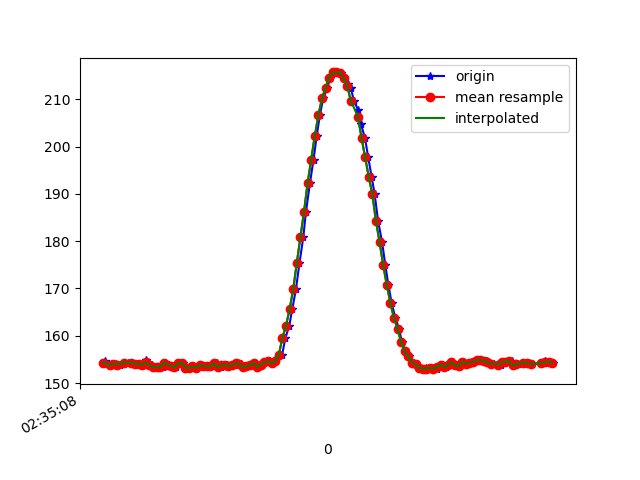

The data file committed next to this chart (first rows):
1617849308873, 544952503218751, 154.58984, -252.34375, -63.476562
1617849308879, 544952512039407, 154, -252.1, -64.16
1617849308902, 544952531359393, 153.8, -251.4, -62.7
1617849308917, 544952550252080, 153.8, -252.1, -64.45
1617849308936, 544952569480501, 154.1, -252.6, -63.38
1617849308958, 544952588495274, 153.9, -252.2, -63.09
1617849308980, 544952607601610, 154.3, -252.1, -63.77
1617849308999, 544952627226808, 154.3, -251.9, -63.38
1617849309020, 544952646211059, 154.3, -252.4, -62.79
1617849309047, 544952673527626, 154.1, -252.7, -62.89
1617849309060, 544952687567426, 154, -251.7, -61.72
1617849309082, 544952706551677, 153.9, -252.1, -63.38
1617849309102, 544952725719056, 154.8, -252.2, -63.57
1617849309119, 544952745161126, 154, -252.5, -63.48
1617849309136, 544952763687558, 153.7, -252.4, -63.57
1617849309156, 544952782854937, 153.4, -252.2, -63.57
1617849309172, 544952801961273, 153.3, -252.1, -63.77
1617849309195, 544952821037088, 153.4, -252.6, -63.09
1617849309209, 544952839502477, 154.3, -252.6, -63.38
1617849309229, 544952859188718, 153.9, -252.1, -62.3
1617849309248, 544952878142447, 153.6, -253, -62.79
1617849309268, 544952896546794, 153.3, -252.8, -63.09
1617849309287, 544952915592087, 154.2, -253, -63.09
1617849309305, 544952935217286, 154.3, -252.5, -63.48
1617849309325, 544952954171015, 153.2, -252.8, -63.38
1617849309345, 544952973155266, 153.2, -252.5, -62.11
1617849309364, 544952992261603, 153.5, -252.1, -62.3
1617849309384, 544953011245854, 153.2, -252.6, -62.5
1617849309400, 544953030535318, 153.8, -252.4, -62.79
1617849309429, 544953049611132, 153.6, -252.5, -63.48
1617849309444, 544953068290170, 153.5, -252.3, -63.18
1617849309461, 544953087335464, 153.5, -252.1, -62.5
1617849309476, 544953106685971, 153.5, -252.1, -63.09
1617849309498, 544953125761786, 154.2, -252.8, -62.3
1617849309516, 544953144593430, 153.3, -252.4, -62.79
1617849309536, 544953163913415, 153.7, -252.2, -62.3
1617849309554, 544953182836624, 153.9, -252.4, -62.01
1617849309573, 544953202187131, 153.5, -252.2, -62.01
1617849309592, 544953221446073, 153.7, -252.4, -63.09
1617849309612, 544953240460846, 154.2, -252.1, -62.01
1617849309631, 544953259658746, 154, -252.1, -62.4
1617849309650, 544953278734561, 153.3, -251.4, -61.82
1617849309670, 544953297932461, 153.5, -252.5, -61.82
1617849309688, 544953317008276, 153.8, -252.3, -62.7
1617849309706, 544953336145133, 154.3, -252.1, -62.7
1617849309724, 544953355251469, 153.4, -252.2, -62.01
1617849309745, 544953374266242, 153.9, -251.6, -61.62
1617849309765, 544953393677791, 154.4, -251.7, -61.72
1617849309784, 544953412631521, 154.6, -252, -61.62
1617849309801, 544953431676814, 154.2, -251.5, -60.94
1617849309820, 544953450752629, 154.6, -250.6, -61.04
1617849309858, 544953489087387, 156, -249.2, -61.33
1617849309877, 544953508132681, 159.6, -247.2, -62.5
1617849309898, 544953527300059, 162.1, -247.4, -63.09
1617849309915, 544953546375874, 165.6, -246.2, -65.23
1617849309935, 544953565482210, 169.8, -246.9, -66.7
1617849309955, 544953584588547, 175.4, -246.4, -67.68
1617849309976, 544953603694883, 180.9, -245.7, -68.65
1617849309991, 544953622862262, 186.2, -243, -68.07
1617849310013, 544953641907555, 192.3, -239.4, -65.14
1617849310033, 544953661532754, 197.3, -235.6, -61.62
... 69 more rows
